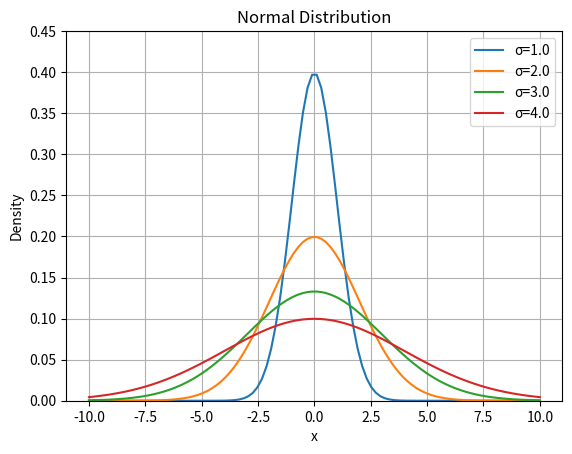

Write Python code to recreate this figure.
from scipy.stats import norm
import numpy as np
import matplotlib.pyplot as plt

## 构建图表
fig, ax = plt.subplots()
x = np.linspace(-10,10,100)
sigma = [1.0, 2.0, 3.0, 4.0]
for s in sigma:
    ax.plot(x, norm.pdf(x,scale=s), label='σ=%.1f' % s)

## 加图例
ax.set_xlabel('x')
ax.set_ylabel('Density')
ax.set_title('Normal Distribution')
ax.legend(loc='best', frameon=True)
ax.set_ylim(0,0.45)
ax.grid(True)